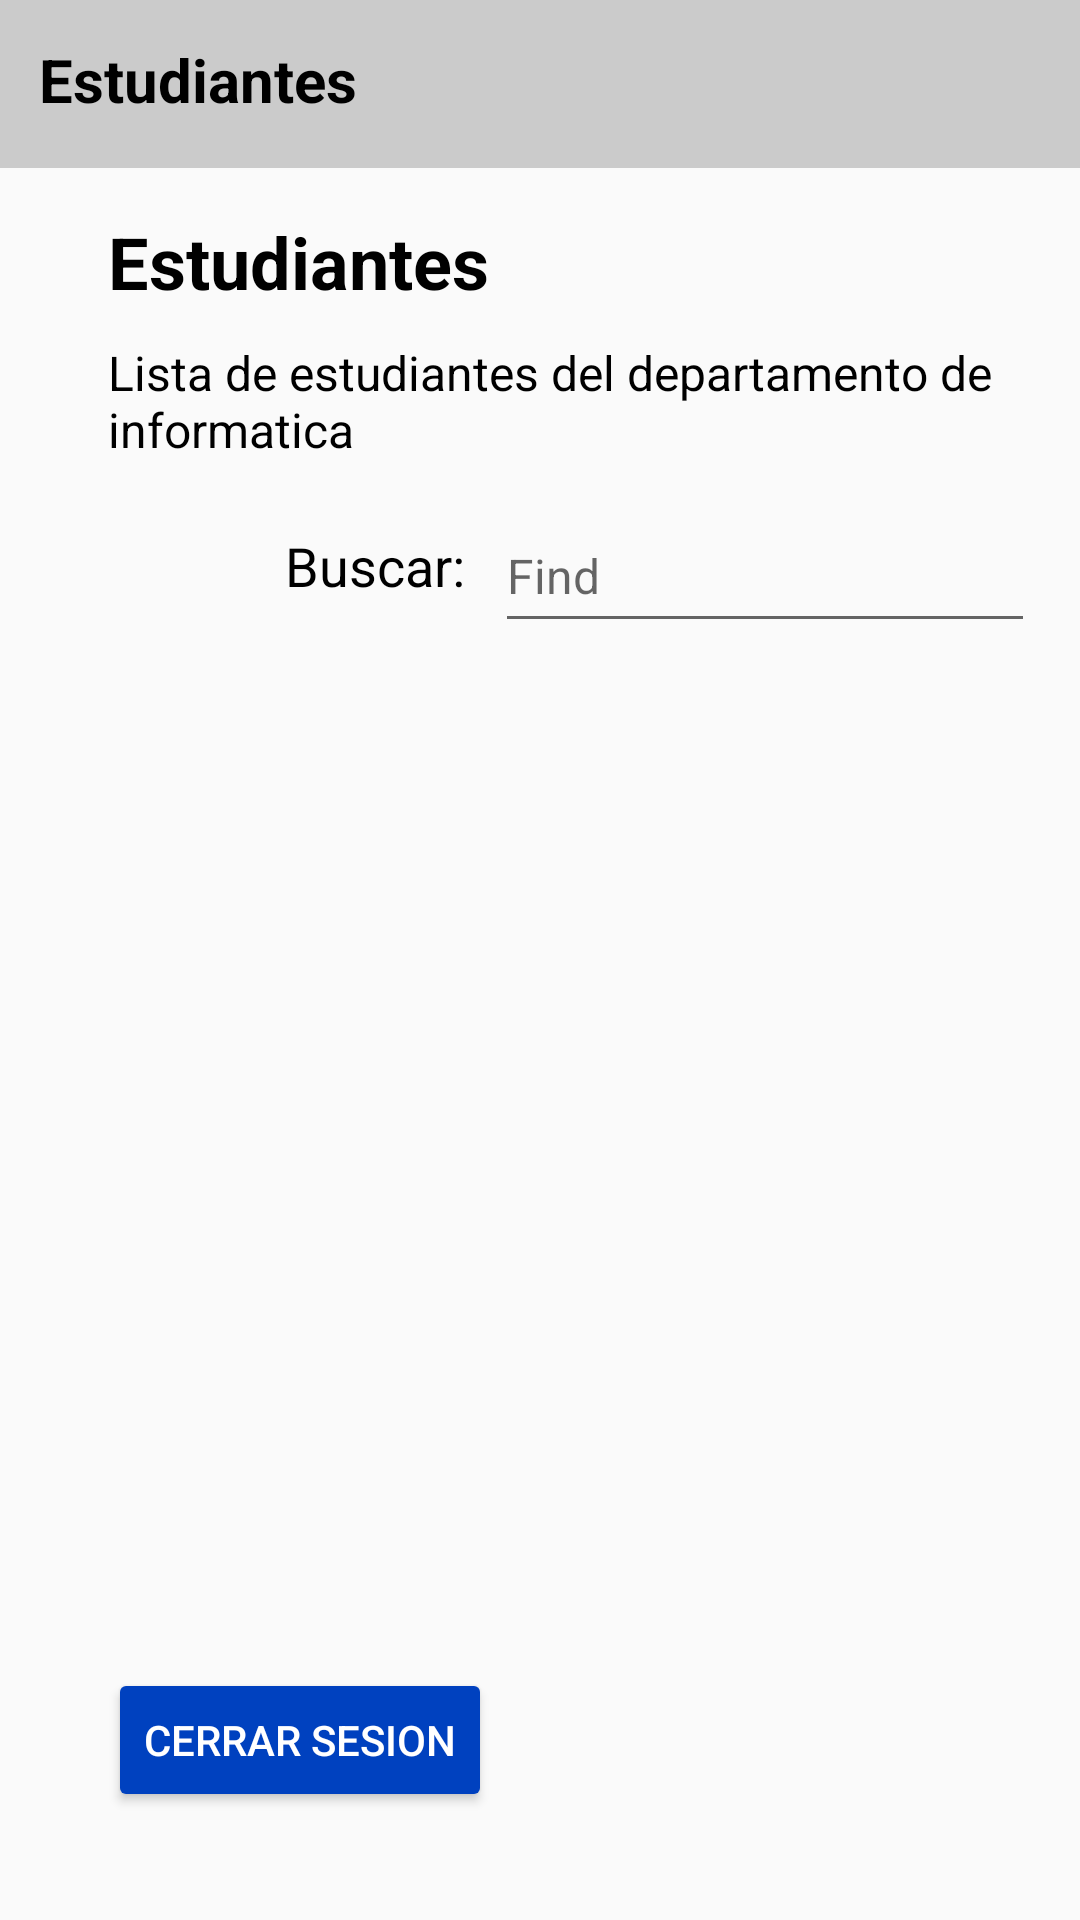

This screen was rendered from an Android layout file. Write that file and the resources it references.
<!-- AndroidManifest.xml: application theme Theme.AppCompat.DayNight.NoActionBar -->
<!-- res/layout/activity_estudiantes_administrador.xml -->
<?xml version="1.0" encoding="utf-8"?>
<androidx.constraintlayout.widget.ConstraintLayout xmlns:android="http://schemas.android.com/apk/res/android"
    xmlns:app="http://schemas.android.com/apk/res-auto"
    xmlns:tools="http://schemas.android.com/tools"
    android:layout_width="match_parent"
    android:layout_height="match_parent"
    tools:context=".Estudiantes_Administrador">

    <Button
        android:id="@+id/btn_chat_estudiantes"
        android:layout_width="78dp"
        android:layout_height="75dp"
        android:layout_marginEnd="36dp"
        android:layout_marginBottom="36dp"
        android:background="@drawable/icono_mensaje"
        app:layout_constraintBottom_toBottomOf="parent"
        app:layout_constraintEnd_toEndOf="parent"
        tools:ignore="SpeakableTextPresentCheck" />

    <Button
        android:id="@+id/cerrar_sesion_estudiantes"
        android:layout_width="wrap_content"
        android:layout_height="wrap_content"
        android:layout_marginStart="36dp"
        android:layout_marginBottom="36dp"
        android:backgroundTint="#0041BF"
        android:text="@string/cerrar_sesion_rol_semanal"
        android:textColor="#FFFFFF"
        app:layout_constraintBottom_toBottomOf="parent"
        app:layout_constraintStart_toStartOf="parent" />

    <TextView
        android:id="@+id/textView27"
        android:layout_width="match_parent"
        android:layout_height="56dp"
        android:background="#cbcbcb"
        android:paddingStart="13dp"
        android:paddingTop="13dp"
        android:text="@string/estudiantes_titulo"
        android:textAlignment="textStart"
        android:textColor="@color/black"
        android:textSize="20sp"
        android:textStyle="bold"
        app:layout_constraintEnd_toEndOf="parent"
        app:layout_constraintStart_toStartOf="parent"
        app:layout_constraintTop_toTopOf="parent"
        tools:ignore="RtlSymmetry" />

    <Button
        android:id="@+id/regresar_estudiantes"
        android:layout_width="48dp"
        android:layout_height="48dp"
        android:layout_marginTop="5dp"
        android:layout_marginEnd="13dp"
        android:background="@drawable/felcha_hacia_atras"
        app:layout_constraintEnd_toEndOf="parent"
        app:layout_constraintTop_toTopOf="parent"
        tools:ignore="SpeakableTextPresentCheck" />

    <TextView
        android:id="@+id/textView28"
        android:layout_width="wrap_content"
        android:layout_height="wrap_content"
        android:layout_marginStart="36dp"
        android:layout_marginTop="15dp"
        android:text="@string/estudiantes_titulo2"
        android:textColor="@color/black"
        android:textSize="24sp"
        android:textStyle="bold"
        app:layout_constraintStart_toStartOf="parent"
        app:layout_constraintTop_toBottomOf="@+id/textView27" />

    <TextView
        android:id="@+id/textView31"
        android:layout_width="327dp"
        android:layout_height="43dp"
        android:layout_marginStart="36dp"
        android:layout_marginTop="10dp"
        android:text="@string/Estudiantes_txt"
        android:textColor="@color/black"
        android:textSize="16sp"
        app:layout_constraintStart_toStartOf="parent"
        app:layout_constraintTop_toBottomOf="@+id/textView28"
        tools:ignore="TextSizeCheck" />

    <TextView
        android:id="@+id/textView35"
        android:layout_width="wrap_content"
        android:layout_height="wrap_content"
        android:layout_marginTop="20dp"
        android:layout_marginEnd="10dp"
        android:text="@string/buscar_txt"
        android:textColor="@color/black"
        android:textSize="18sp"
        app:layout_constraintEnd_toStartOf="@+id/editTextTextPersonName5"
        app:layout_constraintTop_toBottomOf="@+id/textView31" />

    <EditText
        android:id="@+id/editTextTextPersonName5"
        android:layout_width="180dp"
        android:layout_height="48dp"
        android:layout_marginTop="10dp"
        android:layout_marginEnd="15dp"
        android:ems="10"
        android:hint="@string/find_input"
        android:inputType="textPersonName"
        android:textSize="16sp"
        app:layout_constraintEnd_toEndOf="parent"
        app:layout_constraintTop_toBottomOf="@+id/textView31" />
</androidx.constraintlayout.widget.ConstraintLayout>
<!-- resources referenced by this layout -->
<resources>
  <string name="Estudiantes_txt">Lista de estudiantes del departamento de informatica</string>
  <string name="buscar_txt">Buscar:</string>
  <string name="cerrar_sesion_rol_semanal">Cerrar sesion</string>
  <string name="estudiantes_titulo">Estudiantes</string>
  <string name="estudiantes_titulo2">Estudiantes</string>
  <string name="find_input">Find</string>
  <!-- not gathered from this repository: default colours our renderer supplied (Android Studio template values) -->
  <color name="black">#FF000000</color>
</resources>
